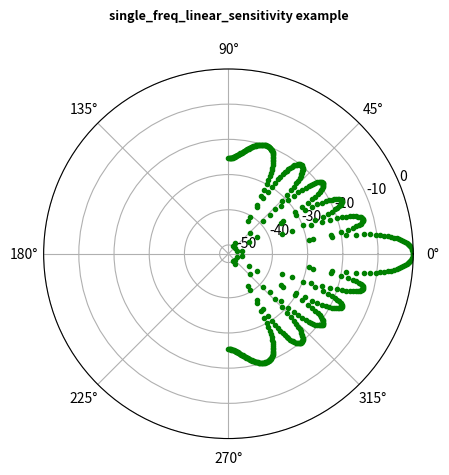
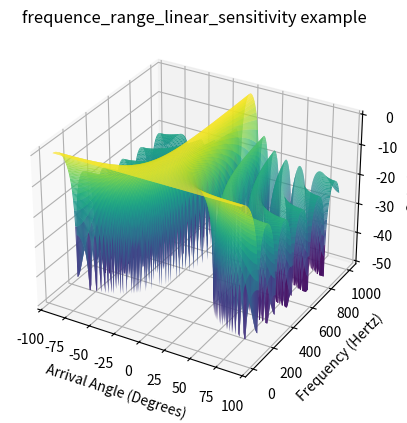

These charts were generated, in order, by the following Python code:
from numpy import pi, sin, cos, arctan2, hypot, degrees, radians, dot, log10, arange, linspace, array
import matplotlib.pyplot as plt
from itertools import repeat
from dataclasses import dataclass

SPEED_OF_SOUND = 343.3

# ComplexWave is a bit of a misnomer because it isn't. I could write a DFT class that is a subclass of this class that takes an actual
# complex wave and decompose it into it's component frequencies. It would probably have a function to return an
# array of this class for each frequency in the complex wave.
@dataclass
class ComplexWave:
    frequency: float
    time: float

    @property
    def real_wave_part(self) -> float:
        """
        Returns the real part of a wave.
        """
        return cos(2.0 * pi * self.frequency * self.time)

    @property
    def imaginary_wave_part(self) -> float:
        """
        Returns the imaginary part of a wave.
        """
        return sin(2.0 * pi * self.frequency * self.time)

    @property
    def wave(self) -> tuple:
        return self.real_wave_part, self.imaginary_wave_part

    @property
    def phase(self) -> float:
        # Phase is equal to the 180*arctan(imaginary/real)/pi
        return 180 * arctan2(self.imaginary_wave_part, self.real_wave_part) / pi

    @property
    def amplitude(self) -> float:
        # Amplitude is equal to the Euclidean norm of real part of the wave plus the impaginar portion of the wave
        return hypot(self.real_wave_part, self.imaginary_wave_part)


class Toolbox(object):
    @classmethod
    def farfield_mic_delay(cls, mic_offset: list, source: tuple) -> float:
        """
        Returns the delay of a farfield planar wavefront to reach an element from some 3D offset given a elevation and 
        azimuth for the signal.
        Input:
          mic_pos - set of [m_x, m_y, m_z] where m is the position of a mic in relation to a delay reference point.
          source - tuple of (elevation, azimuth)
        
        Returns:
          delay of signal between an element from some reference offset.
        """
        # convert source into a unit vector where source[0] is elevation source[1] is azimuth. Simplifies the math.
        source_x = cos(source[0]) * cos(source[1])
        source_y = cos(source[0]) * sin(source[1])
        source_z = sin(source[0])
        # Delay = mic_offset.source/speed of sound
        delay = dot(mic_offset, [source_x, source_y, source_z]) / SPEED_OF_SOUND
        return delay

    @classmethod
    def wave_sum(cls, *args) -> float:
        """
        Returns the sum of n number waves in their real and imaginary parts
        Input:
          takes n number of sets of wave
        
        Returns:
          sum of waves in their real and imaginary parts
        """
        # I bet I could overwrite the dunder method for __add__ in my ComplexWave class so that I could just add waves together 
        # as easy as wave3 = wave1 + wave2. That said, I think this may be more computationally efficient?
        return set(map(sum, zip(*args)))


def single_freq_linear_sensitivity(frequency, element_num, spacing, angle_resolution):
    # Basic delay-sum beamformer calculaticing sensitivity of the array for a single frequency. 
    for a in range(angle_resolution):
        rad = radians(180 * a / (angle_resolution - 1) - 90)
        # farfield_mic_delay assumes a plane wave. I'm wrote it to support three dimensional beamforming but works
        # just fine for linear beamforming.
        delay = lambda elem: Toolbox.farfield_mic_delay((0, elem * spacing, 0), (0, rad))
        # I'm being lazy here. This isn't scalable to hold in memory for thousands of elements. I should use a
        # generator.
        linear_array_waves_at_angle = [ComplexWave(frequency, delay(element)).wave for element in range(element_num)]
        
        # This code should honestly be part of complexWave class. Probably overwrite the __add__ dunder method 
        # Sums of the real and imaginary number wave elements.
        wave_sum = Toolbox.wave_sum(*linear_array_waves_at_angle)
        # Setermine amplitude
        output = hypot(*wave_sum) / element_num
        
        # Convert to logarithmic decibel scale
        decibals = 20 * log10(output)
        if decibals < -50:
            decibals = -50
        yield rad, decibals


def frequence_range_linear_sensitivity(frequency_start, frequency_end, element_num, spacing, frequence_resolution,
                                       angle_resolution):
    # Delay-sum beamformer calculaticing sensitivity of the array for a frequency spectrum.
    
    # I shouldn't have to hold this in memory. I should be able to implement as a generator and feed to matlibplot but too lazy to figure out
    # how to wrangle it to create a spectrogram off a generator. This could be a lot cleaner if I did. Something like...
    # for f in range(frequence_resolution):
    #   freq = (frequency_end - frequency_start) * f / (frequence_resolution - 1) + frequency_start
    #   yield f, single_freq_linear_sensitivity(freq(f), element_num, spacing, angle_resolution)
    freq = lambda f: (frequency_end - frequency_start) * f / (frequence_resolution - 1) + frequency_start
    freq_gain = lambda f: [log_of_output for _, log_of_output in single_freq_linear_sensitivity(freq(f), element_num, spacing, angle_resolution)]
    gain_data = [freq_gain(f) for f in range(frequence_resolution)]
    freq_data = [list(repeat(freq(f), angle_resolution)) for f in range(frequence_resolution)]
    return freq_data, gain_data


linear_beamform = single_freq_linear_sensitivity(frequency=1000,
                                                 element_num=10,
                                                 spacing=0.2,
                                                 angle_resolution=500)

plt.axes(projection='polar')
# creating an array containing the radian values
rads = arange(-50, 0, 0.01)
# plotting the circle
for radian, r in linear_beamform:
    plt.polar(radian, r, 'g.')
plt.title('single_freq_linear_sensitivity example\n',
          fontsize=9, fontweight='bold')
plt.show()

linear_beamform = frequence_range_linear_sensitivity(frequency_start=0, frequency_end=1000,
                                                     element_num=10,
                                                     spacing=0.2,
                                                     frequence_resolution=200,
                                                     angle_resolution=200)
X = linspace(-90, 90, 200)
Y = array(linear_beamform[0])
Z = array(linear_beamform[1])
fig = plt.figure()
ax = plt.axes(projection='3d')
ax.plot_surface(X, Y, Z, rstride=1, cstride=1,
                cmap='viridis', edgecolor='none')
ax.set_xlabel('Arrival Angle (Degrees)')
ax.set_ylabel('Frequency (Hertz)')
ax.set_zlabel('Gain (Db)');
ax.set_title('frequence_range_linear_sensitivity example')
plt.show()
